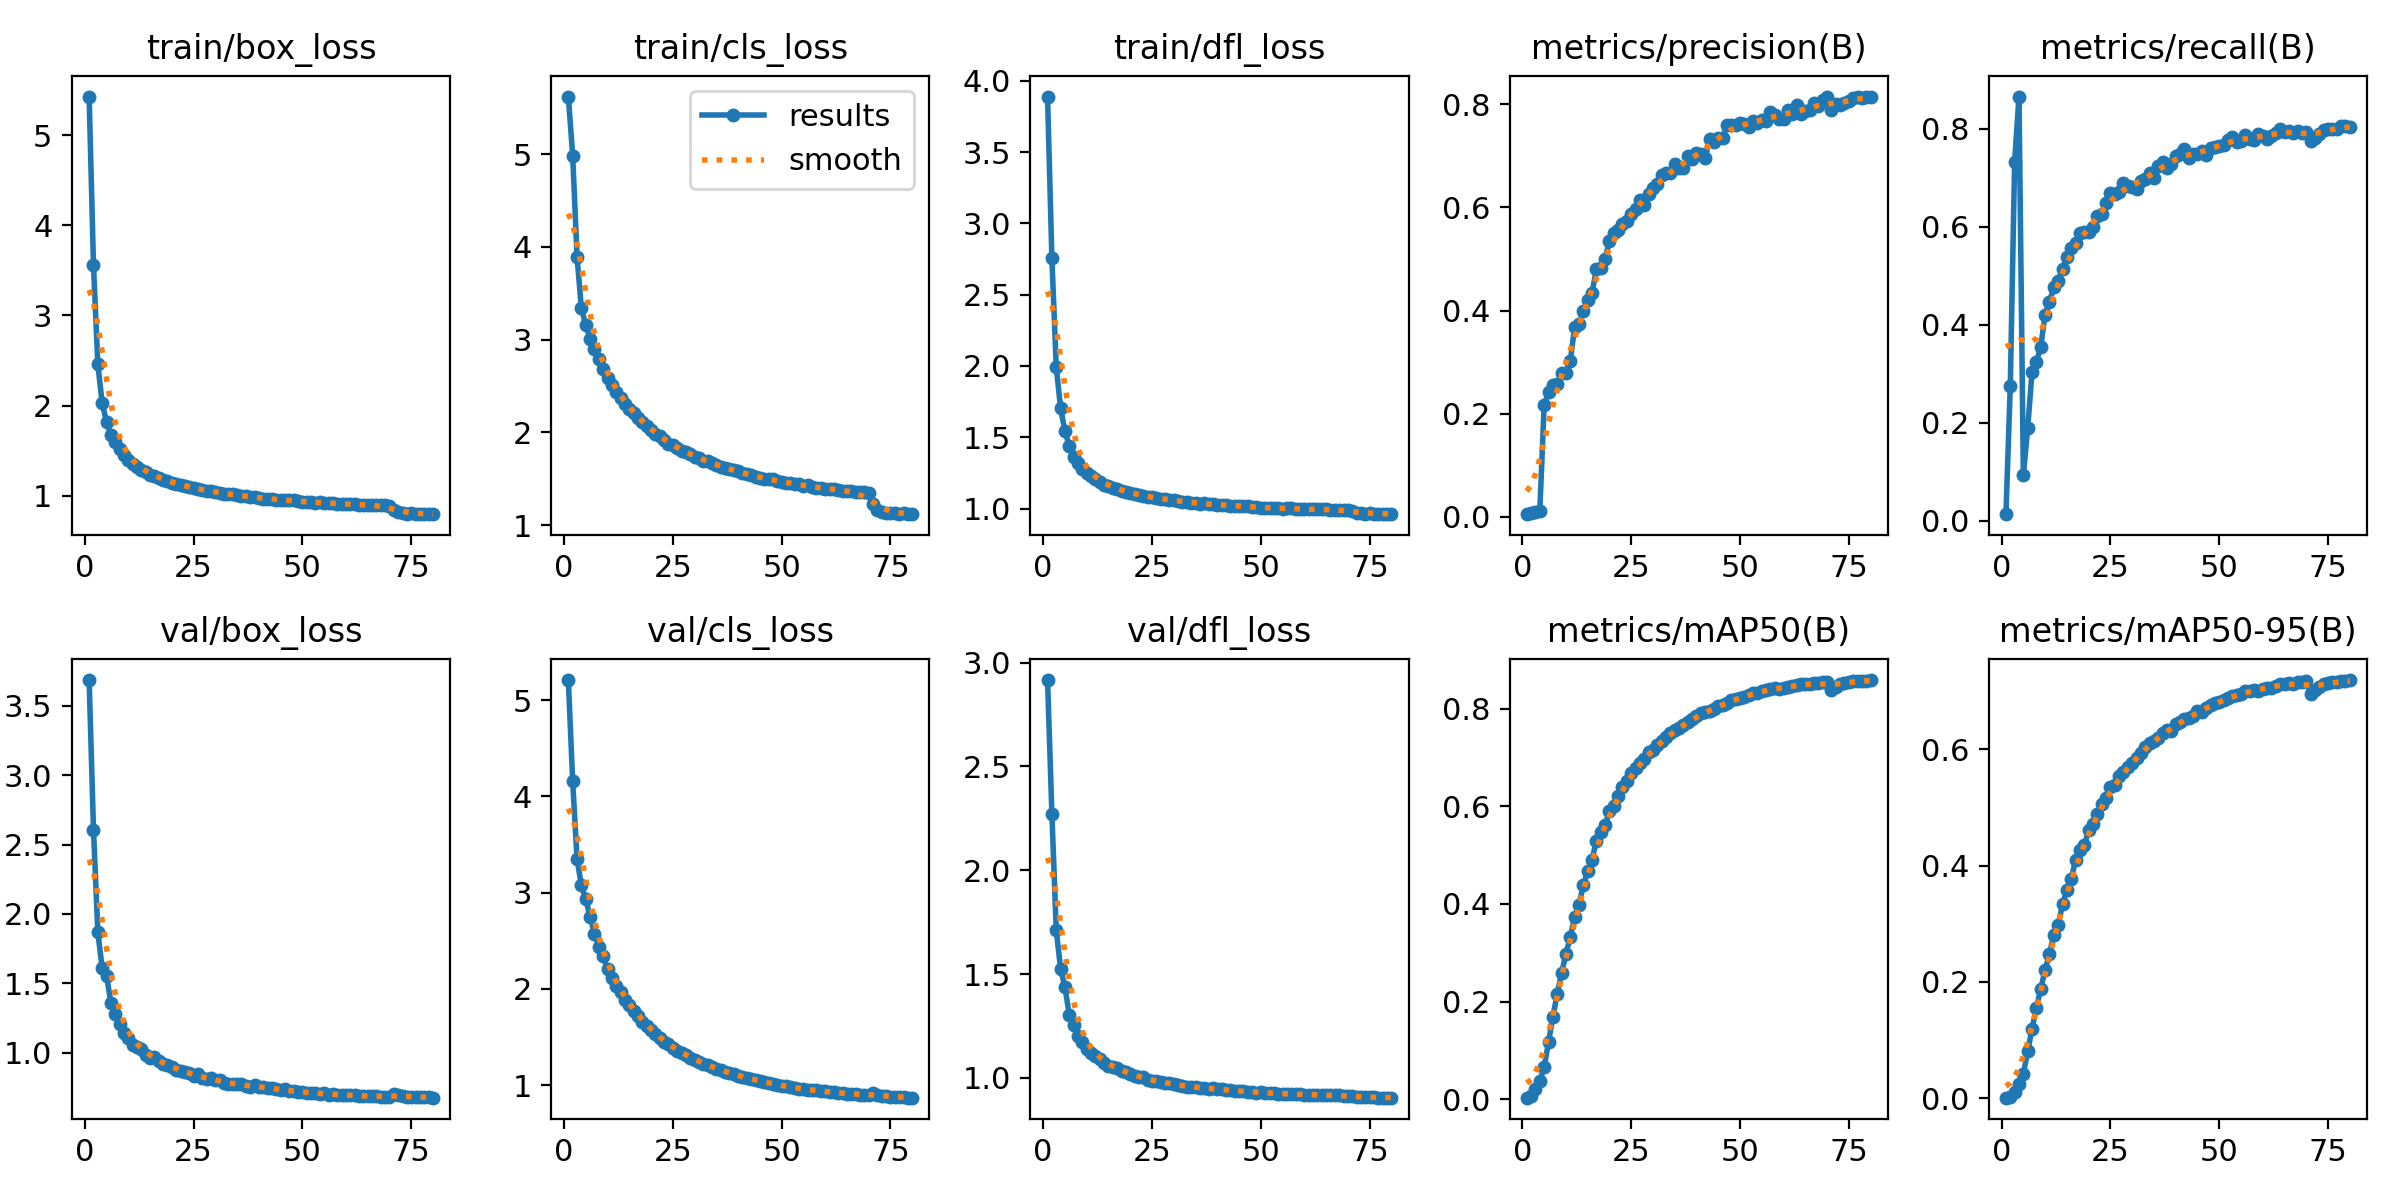

The data file committed next to this chart (first rows):
epoch, time, train/box_loss, train/cls_loss, train/dfl_loss, metrics/precision(B), metrics/recall(B), metrics/mAP50(B), metrics/mAP50-95(B), val/box_loss, val/cls_loss, val/dfl_loss, lr/pg0, lr/pg1, lr/pg2
1, 25.53, 5.429, 5.622, 3.889, 0.0054, 0.01331, 0.00297, 0.00107, 3.684, 5.21, 2.917, 5.05259e-05, 5.05259e-05, 5.05259e-05
2, 49.82, 3.557, 4.985, 2.756, 0.00697, 0.2753, 0.00722, 0.00288, 2.607, 4.156, 2.272, 9.99403e-05, 9.99403e-05, 9.99403e-05
3, 74.36, 2.456, 3.894, 1.994, 0.00953, 0.7326, 0.02068, 0.01121, 1.867, 3.349, 1.711, 0.0001481, 0.0001481, 0.0001481
4, 99.09, 2.029, 3.339, 1.704, 0.0115, 0.8658, 0.03814, 0.02415, 1.61, 3.076, 1.525, 0.0001464, 0.0001464, 0.0001464
5, 122.8, 1.816, 3.157, 1.544, 0.2166, 0.0924, 0.06514, 0.04261, 1.556, 2.933, 1.437, 0.0001445, 0.0001445, 0.0001445
6, 148, 1.675, 3.011, 1.436, 0.2414, 0.1889, 0.1168, 0.08054, 1.359, 2.749, 1.303, 0.0001426, 0.0001426, 0.0001426
7, 173.1, 1.595, 2.902, 1.365, 0.2551, 0.3041, 0.1688, 0.1196, 1.282, 2.574, 1.254, 0.0001407, 0.0001407, 0.0001407
8, 197.9, 1.515, 2.792, 1.323, 0.2571, 0.324, 0.2161, 0.1554, 1.211, 2.44, 1.201, 0.0001388, 0.0001388, 0.0001388
9, 222.9, 1.451, 2.687, 1.28, 0.2798, 0.3554, 0.2578, 0.1885, 1.142, 2.34, 1.173, 0.000137, 0.000137, 0.000137
10, 247.7, 1.394, 2.59, 1.249, 0.2793, 0.4209, 0.298, 0.2207, 1.106, 2.203, 1.138, 0.0001351, 0.0001351, 0.0001351
11, 272.2, 1.355, 2.51, 1.228, 0.3019, 0.4473, 0.332, 0.2486, 1.054, 2.117, 1.12, 0.0001332, 0.0001332, 0.0001332
12, 296.7, 1.318, 2.435, 1.206, 0.3681, 0.4768, 0.373, 0.2812, 1.045, 2.032, 1.103, 0.0001313, 0.0001313, 0.0001313
13, 320.8, 1.286, 2.373, 1.187, 0.3742, 0.4903, 0.3985, 0.2982, 1.025, 1.97, 1.092, 0.0001294, 0.0001294, 0.0001294
14, 345, 1.261, 2.308, 1.168, 0.3992, 0.5141, 0.4382, 0.3332, 0.9859, 1.886, 1.069, 0.0001275, 0.0001275, 0.0001275
15, 369, 1.233, 2.255, 1.156, 0.42, 0.5388, 0.4672, 0.3584, 0.9654, 1.828, 1.056, 0.0001257, 0.0001257, 0.0001257
16, 393.1, 1.215, 2.209, 1.145, 0.4348, 0.5575, 0.4905, 0.3764, 0.9671, 1.769, 1.051, 0.0001238, 0.0001238, 0.0001238
17, 416.9, 1.198, 2.156, 1.138, 0.4799, 0.5664, 0.5298, 0.4101, 0.9405, 1.716, 1.047, 0.0001219, 0.0001219, 0.0001219
18, 441.1, 1.179, 2.11, 1.125, 0.4832, 0.5867, 0.5482, 0.4269, 0.9165, 1.656, 1.033, 0.00012, 0.00012, 0.00012
19, 466.4, 1.167, 2.071, 1.118, 0.5003, 0.5897, 0.5613, 0.4349, 0.9153, 1.615, 1.029, 0.0001181, 0.0001181, 0.0001181
20, 491.3, 1.145, 2.027, 1.107, 0.5343, 0.5896, 0.5906, 0.4608, 0.8952, 1.574, 1.018, 0.0001163, 0.0001163, 0.0001163
21, 514.8, 1.131, 1.982, 1.106, 0.5504, 0.6004, 0.6009, 0.4714, 0.8801, 1.526, 1.008, 0.0001144, 0.0001144, 0.0001144
22, 538.5, 1.122, 1.956, 1.097, 0.5563, 0.6221, 0.6208, 0.4889, 0.8723, 1.487, 1.002, 0.0001125, 0.0001125, 0.0001125
23, 562.9, 1.106, 1.917, 1.089, 0.5684, 0.6267, 0.64, 0.5055, 0.8618, 1.45, 1.002, 0.0001106, 0.0001106, 0.0001106
24, 587.1, 1.094, 1.88, 1.082, 0.5736, 0.6483, 0.6513, 0.517, 0.8528, 1.421, 0.9914, 0.0001087, 0.0001087, 0.0001087
25, 611.2, 1.087, 1.862, 1.079, 0.5874, 0.6686, 0.6691, 0.5343, 0.8366, 1.387, 0.9867, 0.0001069, 0.0001069, 0.0001069
26, 636, 1.072, 1.828, 1.075, 0.597, 0.6673, 0.6787, 0.539, 0.8453, 1.359, 0.9848, 0.000105, 0.000105, 0.000105
27, 659.8, 1.063, 1.802, 1.07, 0.6154, 0.67, 0.6895, 0.5538, 0.8183, 1.331, 0.9779, 0.0001031, 0.0001031, 0.0001031
28, 684.4, 1.056, 1.787, 1.067, 0.6055, 0.6899, 0.6969, 0.5609, 0.8104, 1.309, 0.9728, 0.0001012, 0.0001012, 0.0001012
29, 708.4, 1.047, 1.764, 1.062, 0.627, 0.6828, 0.7109, 0.5692, 0.8179, 1.281, 0.9731, 9.9332e-05, 9.9332e-05, 9.9332e-05
30, 731.5, 1.042, 1.739, 1.058, 0.6375, 0.682, 0.715, 0.5759, 0.8024, 1.262, 0.9689, 9.7451e-05, 9.7451e-05, 9.7451e-05
31, 754.8, 1.033, 1.725, 1.054, 0.6457, 0.6772, 0.7252, 0.5841, 0.8021, 1.242, 0.966, 9.557e-05, 9.557e-05, 9.557e-05
32, 779.1, 1.022, 1.695, 1.045, 0.6628, 0.6937, 0.733, 0.594, 0.7866, 1.223, 0.9604, 9.3689e-05, 9.3689e-05, 9.3689e-05
33, 802.8, 1.021, 1.688, 1.05, 0.6666, 0.697, 0.7416, 0.6045, 0.7756, 1.208, 0.9575, 9.1808e-05, 9.1808e-05, 9.1808e-05
34, 826.6, 1.017, 1.674, 1.042, 0.667, 0.7095, 0.7506, 0.61, 0.7768, 1.185, 0.9557, 8.9927e-05, 8.9927e-05, 8.9927e-05
35, 849.8, 1.004, 1.647, 1.038, 0.6842, 0.6997, 0.7562, 0.6148, 0.7746, 1.166, 0.9546, 8.8046e-05, 8.8046e-05, 8.8046e-05
36, 873.7, 0.9944, 1.631, 1.034, 0.6772, 0.7235, 0.76, 0.6191, 0.7737, 1.16, 0.9514, 8.6165e-05, 8.6165e-05, 8.6165e-05
37, 898, 0.9951, 1.618, 1.037, 0.6771, 0.7315, 0.7664, 0.6275, 0.7596, 1.137, 0.9486, 8.4284e-05, 8.4284e-05, 8.4284e-05
38, 921.9, 0.99, 1.605, 1.031, 0.6989, 0.7195, 0.7726, 0.6328, 0.7574, 1.122, 0.9472, 8.2403e-05, 8.2403e-05, 8.2403e-05
39, 945.6, 0.9818, 1.591, 1.031, 0.6931, 0.7273, 0.7785, 0.632, 0.7699, 1.114, 0.95, 8.0522e-05, 8.0522e-05, 8.0522e-05
40, 969.2, 0.9785, 1.58, 1.027, 0.7059, 0.7435, 0.7849, 0.6429, 0.7528, 1.098, 0.9455, 7.8641e-05, 7.8641e-05, 7.8641e-05
41, 993.5, 0.9674, 1.559, 1.026, 0.7042, 0.748, 0.7913, 0.6476, 0.7562, 1.085, 0.9456, 7.676e-05, 7.676e-05, 7.676e-05
42, 1017, 0.968, 1.549, 1.025, 0.6963, 0.7589, 0.7934, 0.6516, 0.7462, 1.074, 0.9399, 7.4879e-05, 7.4879e-05, 7.4879e-05
43, 1041, 0.9637, 1.538, 1.021, 0.7325, 0.7409, 0.796, 0.6535, 0.747, 1.061, 0.9397, 7.2998e-05, 7.2998e-05, 7.2998e-05
44, 1065, 0.9558, 1.524, 1.017, 0.7277, 0.748, 0.7986, 0.6577, 0.737, 1.051, 0.9358, 7.1117e-05, 7.1117e-05, 7.1117e-05
45, 1088, 0.9529, 1.512, 1.018, 0.7342, 0.7483, 0.8053, 0.6652, 0.7309, 1.04, 0.9361, 6.9236e-05, 6.9236e-05, 6.9236e-05
46, 1112, 0.9492, 1.5, 1.018, 0.7339, 0.7538, 0.8081, 0.6647, 0.7373, 1.033, 0.9359, 6.7355e-05, 6.7355e-05, 6.7355e-05
47, 1135, 0.9484, 1.496, 1.015, 0.7595, 0.7457, 0.8119, 0.671, 0.7263, 1.021, 0.9329, 6.5474e-05, 6.5474e-05, 6.5474e-05
48, 1159, 0.9476, 1.497, 1.014, 0.7593, 0.7617, 0.818, 0.6763, 0.7266, 1.013, 0.9322, 6.3593e-05, 6.3593e-05, 6.3593e-05
49, 1182, 0.9395, 1.475, 1.009, 0.7591, 0.7637, 0.8203, 0.6801, 0.7178, 1.002, 0.9291, 6.1712e-05, 6.1712e-05, 6.1712e-05
50, 1206, 0.9319, 1.464, 1.006, 0.7632, 0.7651, 0.823, 0.6809, 0.7206, 0.9937, 0.9293, 5.9831e-05, 5.9831e-05, 5.9831e-05
51, 1229, 0.9305, 1.454, 1.006, 0.7611, 0.7665, 0.8247, 0.6853, 0.7113, 0.9849, 0.9263, 5.795e-05, 5.795e-05, 5.795e-05
52, 1253, 0.931, 1.456, 1.006, 0.7567, 0.7776, 0.8283, 0.6877, 0.7129, 0.9799, 0.926, 5.6069e-05, 5.6069e-05, 5.6069e-05
53, 1277, 0.923, 1.443, 1.004, 0.7677, 0.7824, 0.8319, 0.6913, 0.7131, 0.9729, 0.926, 5.4188e-05, 5.4188e-05, 5.4188e-05
54, 1300, 0.9252, 1.439, 1.003, 0.7638, 0.7722, 0.8329, 0.693, 0.7053, 0.9622, 0.9235, 5.2307e-05, 5.2307e-05, 5.2307e-05
55, 1325, 0.9162, 1.422, 0.9994, 0.769, 0.7747, 0.836, 0.6943, 0.7077, 0.9585, 0.9241, 5.0426e-05, 5.0426e-05, 5.0426e-05
56, 1349, 0.9218, 1.433, 1.003, 0.768, 0.7874, 0.839, 0.7007, 0.6991, 0.9484, 0.9216, 4.8545e-05, 4.8545e-05, 4.8545e-05
57, 1373, 0.9151, 1.414, 1.002, 0.7852, 0.7786, 0.8402, 0.6999, 0.7012, 0.9468, 0.9215, 4.6664e-05, 4.6664e-05, 4.6664e-05
58, 1397, 0.9101, 1.401, 0.9991, 0.7802, 0.7773, 0.8426, 0.7022, 0.7, 0.944, 0.9214, 4.4783e-05, 4.4783e-05, 4.4783e-05
59, 1421, 0.9064, 1.399, 0.9984, 0.7722, 0.7885, 0.8412, 0.7003, 0.7002, 0.936, 0.921, 4.2902e-05, 4.2902e-05, 4.2902e-05
60, 1446, 0.9088, 1.392, 0.996, 0.7723, 0.7863, 0.8426, 0.7041, 0.6947, 0.9354, 0.9187, 4.1021e-05, 4.1021e-05, 4.1021e-05
... 20 more rows
